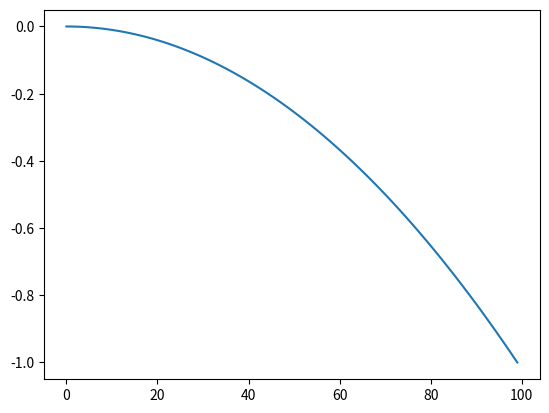

This chart was generated by the following Python code:
import numpy as np
import matplotlib.pyplot as plt
x = np.linspace(0, 1, 100)
y = -x**2

plt.plot(y)
plt.show()
